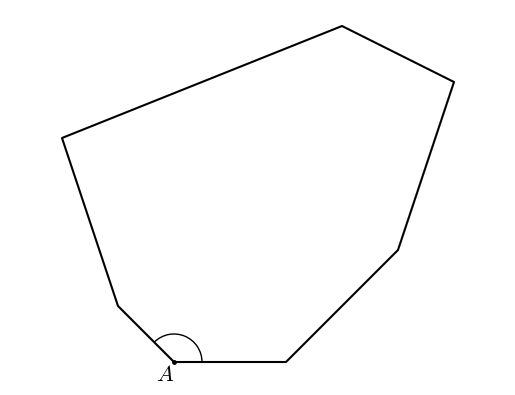

The matplotlib source for this figure:
#T# the following code shows how to draw an interior angle of a polygon

#T# to draw an interior angle of a polygon, the pyplot module of the matplotlib package is used
import matplotlib.pyplot as plt

#T# the patches module of the matplotlib package is used to draw arcs
import matplotlib.patches as mpatches

#T# create the figure and axes
fig1, ax1 = plt.subplots(1, 1)

#T# set the aspect of the axes
ax1.set_aspect('equal', adjustable = 'datalim')

#T# hide the spines and ticks
for it1 in ['top', 'bottom', 'left', 'right']:
    ax1.spines[it1].set_visible(False)
ax1.xaxis.set_visible(False)
ax1.yaxis.set_visible(False)

#T# create the endpoints of the segments that form the polygon
p1 = (0, 0)
p2 = (2, 0)
p3 = (4, 2)
p4 = (5, 5)
p5 = (3, 6)
p6 = (-2, 4)
p7 = (-1, 1)

#T# create the coordinates of these points
list1 = [p1[0], p2[0], p3[0], p4[0], p5[0], p6[0], p7[0], p1[0]] #| x coordinates
list2 = [p1[1], p2[1], p3[1], p4[1], p5[1], p6[1], p7[1], p1[1]] #| y coordinates

#T# plot the polygon
ax1.plot(list1, list2, 'k')

#T# plot the arc of the interior angle
arc1 = mpatches.Arc(p1, 1, 1, theta1 = 0, theta2 = 135)
ax1.add_patch(arc1)

#T# plot the vertex of the interior angle
ax1.scatter(p1[0], p1[1], s = 6, color = 'k')

#T# set the math text font to the Latex default, Computer Modern
import matplotlib
matplotlib.rcParams['mathtext.fontset'] = 'cm'

#T# label the vertex of the interior angle
label1 = ax1.annotate(r'$A$', p1, ha = 'right', va = 'top', size = 16)

#T# show the results
plt.show()